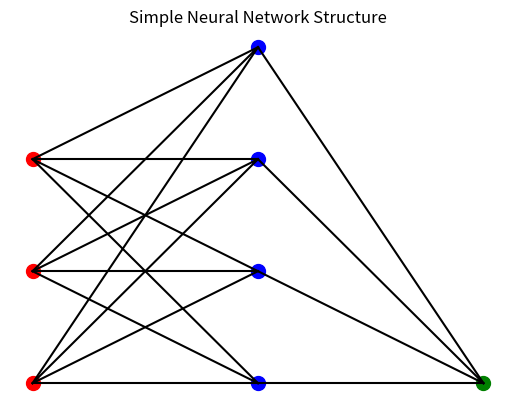

The matplotlib source for this figure:
import numpy as np
import matplotlib.pyplot as plt

# Input and output datasets
X = np.array([
    [0, 0, 0],
    [0, 0, 1],
    [0, 1, 0],
    [0, 1, 1],
    [1, 0, 0],
    [1, 0, 1],
    [1, 1, 0],
    [1, 1, 1]
])
Y = np.array([[0], [1], [1], [0], [1], [0], [0], [1]])

# Weight initialization
W1 = np.random.randn(3, 4)
W2 = np.random.randn(4, 1)

# Sigmoid activation function
sigmoid = lambda x: 1 / (1 + np.exp(-x))

# Training loop
for _ in range(10000):
    A1 = sigmoid(np.dot(X, W1))
    A2 = sigmoid(np.dot(A1, W2))

    # Backpropagation and weight updates
    W2 += np.dot(A1.T, (Y - A2) * A2 * (1 - A2))
    W1 += np.dot(X.T, np.dot((Y - A2) * A2 * (1 - A2), W2.T) * A1 * (1 - A1))

# Visualization
fig, ax = plt.subplots()

# Input to hidden layer connections
for i in range(3):
    for j in range(4):
        ax.plot([0, 1], [i, j], 'k-')

# Hidden to output layer connections
for i in range(4):
    ax.plot([1, 2], [i, 0], 'k-')

# Nodes: red for input, blue for hidden, green for output
ax.scatter([0, 0, 0], [0, 1, 2], s=100, c='red')      # Input layer
ax.scatter([1, 1, 1, 1], [0, 1, 2, 3], s=100, c='blue') # Hidden layer
ax.scatter([2], [0], s=100, c='green')                 # Output layer

# Final prediction after training
output = sigmoid(np.dot(sigmoid(np.dot(X, W1)), W2))
print("Predicted Output:\n", output)

plt.axis('off')
plt.title('Simple Neural Network Structure')
plt.show()
